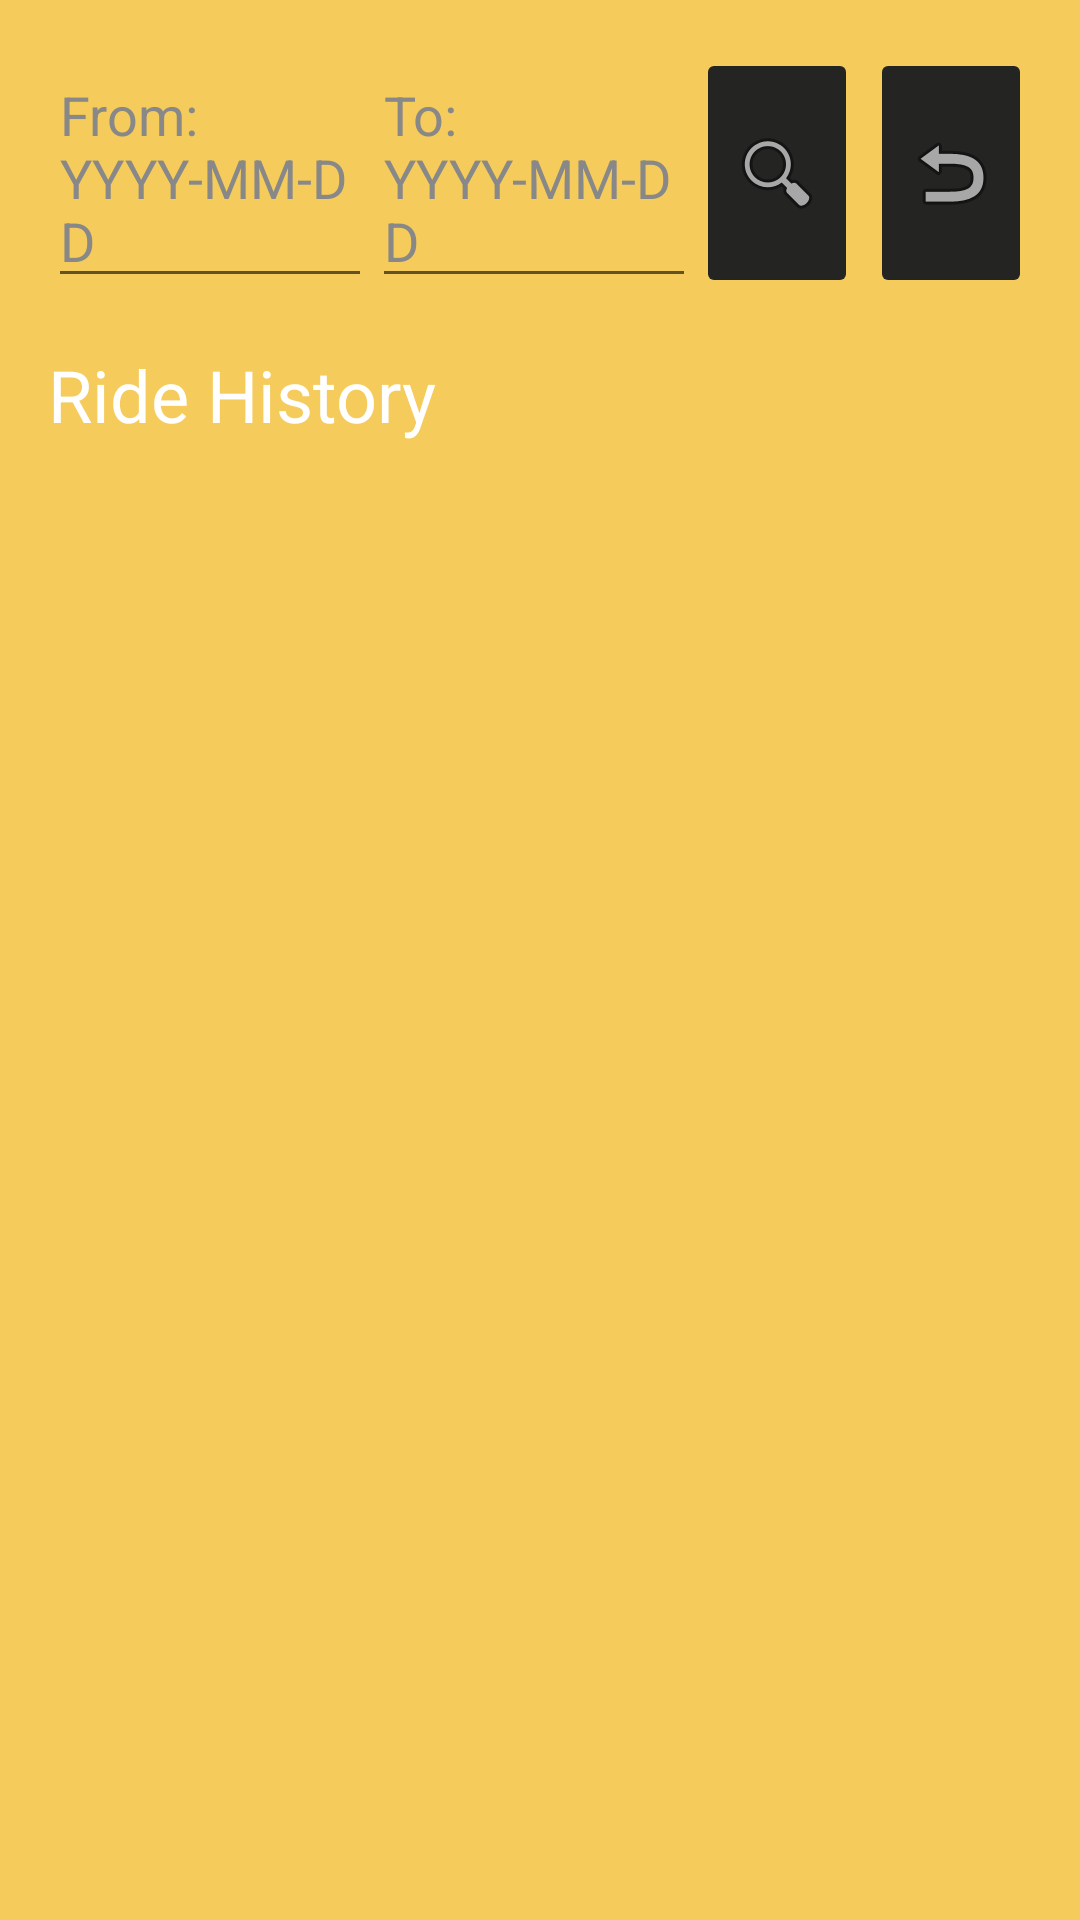

Here is an Android app screen rendered from its layout file. Give the layout XML and the strings, colors and styles it references.
<!-- AndroidManifest.xml: application theme Theme.ClickAndDrive -->
<!-- res/layout/fragment_driver_history.xml -->
<?xml version="1.0" encoding="utf-8"?>
<LinearLayout xmlns:android="http://schemas.android.com/apk/res/android"
    android:layout_width="match_parent"
    android:layout_height="match_parent"
    android:orientation="vertical"
    android:background="@color/profile_bg"
    android:padding="16dp">
    
    <LinearLayout
        android:layout_width="match_parent"
        android:layout_height="wrap_content"
        android:orientation="horizontal"
        android:layout_marginBottom="16dp"
        android:weightSum="3.6">

        <EditText
            android:id="@+id/etFromDate"
            android:layout_width="0dp"
            android:layout_height="wrap_content"
            android:layout_weight="1.2"
            android:hint="From: YYYY-MM-DD"
            android:focusable="false"
            android:clickable="true"
            android:textColor="@android:color/white"
            android:textColorHint="#888888"/>

        <EditText
            android:id="@+id/etToDate"
            android:layout_width="0dp"
            android:layout_height="wrap_content"
            android:layout_weight="1.2"
            android:hint="To: YYYY-MM-DD"
            android:focusable="false"
            android:clickable="true"
            android:textColor="@android:color/white"
            android:textColorHint="#888888"/>

        <ImageButton
            android:id="@+id/btnSearch"
            android:layout_width="0dp"
            android:layout_height="match_parent"
            android:layout_weight="0.6"
            android:src="@android:drawable/ic_menu_search"
            android:backgroundTint="@color/nav_bg"/>

        <ImageButton
            android:id="@+id/btnClearFilters"
            android:layout_width="0dp"
            android:layout_height="match_parent"
            android:layout_weight="0.6"
            android:src="@android:drawable/ic_menu_revert"
            android:backgroundTint="@color/nav_bg"
            android:layout_marginStart="4dp"/>

    </LinearLayout>

    <TextView
        android:layout_width="wrap_content"
        android:layout_height="wrap_content"
        android:text="Ride History"
        android:textColor="@android:color/white"
        android:textSize="24sp"
        android:layout_marginBottom="16dp" />


    <androidx.recyclerview.widget.RecyclerView
        android:id="@+id/rvHistory"
        android:layout_width="match_parent"
        android:layout_height="match_parent" />

    

</LinearLayout>
<!-- resources referenced by this layout -->
<resources>
  <color name="nav_bg">#242423</color>
  <color name="profile_bg">#F5CB5C</color>
  <style name="Theme.ClickAndDrive" parent="Theme.MaterialComponents.DayNight.NoActionBar">
      </style>
</resources>
